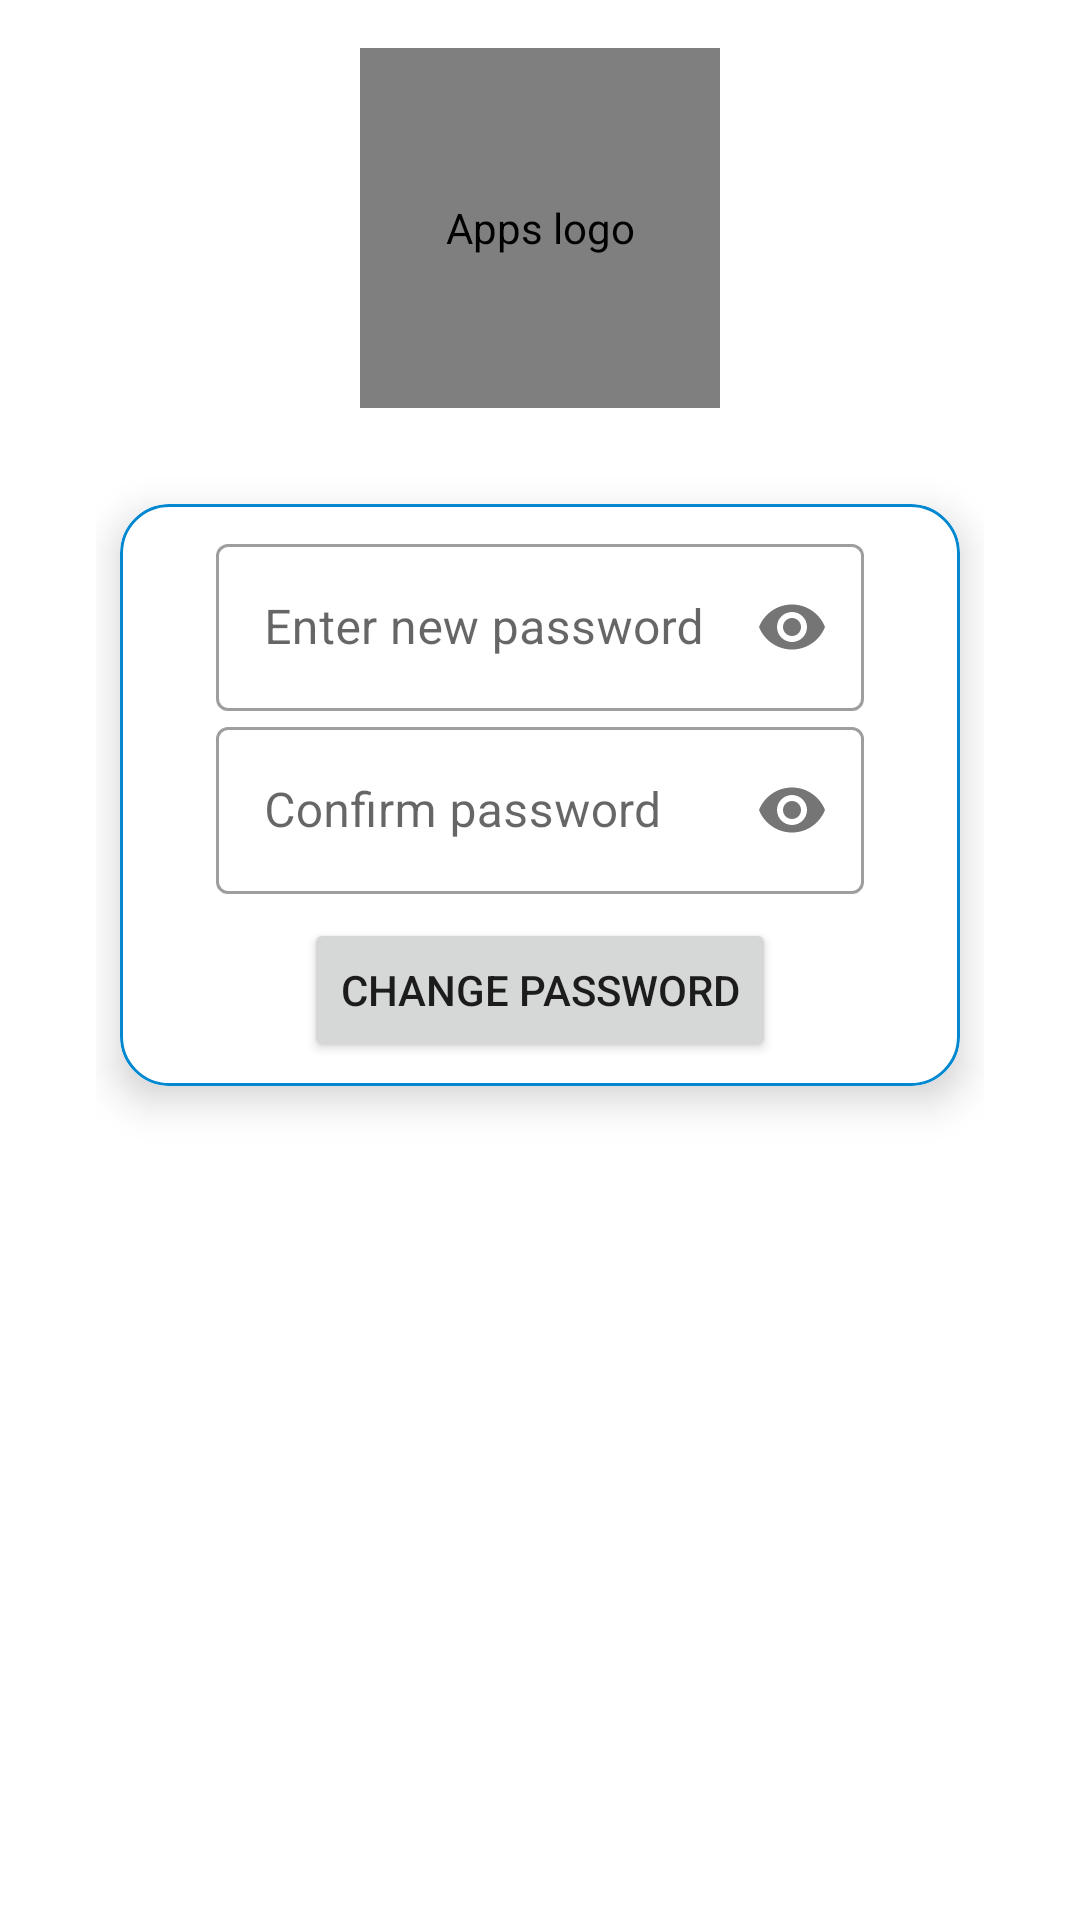

Reconstruct the res/layout file that produces this screen, plus the resources it refers to.
<!-- AndroidManifest.xml: application theme Theme.DamAppChat -->
<!-- res/layout/activity_login_change_password.xml -->
<?xml version="1.0" encoding="utf-8"?>
<androidx.constraintlayout.widget.ConstraintLayout xmlns:android="http://schemas.android.com/apk/res/android"
    xmlns:app="http://schemas.android.com/apk/res-auto"
    xmlns:tools="http://schemas.android.com/tools"
    android:layout_width="match_parent"
    android:layout_height="match_parent"
    android:paddingLeft="32dp"
    android:paddingRight="32dp"
    tools:context=".login.ChangePasswordActivity">

    

    
    <include
        layout="@layout/custom_progressbar"
        android:id="@+id/progressBar"
        android:visibility="gone"/>
    


    <com.mikhaellopez.circularimageview.CircularImageView
        android:id="@+id/ivAvatar"
        android:layout_width="120dp"
        android:layout_height="120dp"
        android:layout_marginTop="16dp"
        android:contentDescription="@string/app_s_logo"
        android:src="@drawable/ic_user"
        app:layout_constraintEnd_toEndOf="parent"
        app:layout_constraintHorizontal_bias="0.5"
        app:layout_constraintStart_toStartOf="parent"
        app:layout_constraintTop_toTopOf="parent" />

    <androidx.cardview.widget.CardView
        android:layout_width="match_parent"
        android:layout_height="wrap_content"
        android:layout_marginStart="8dp"
        android:layout_marginTop="32dp"
        android:layout_marginEnd="8dp"
        app:cardCornerRadius="16dp"
        app:cardElevation="8dp"
        app:layout_constraintEnd_toEndOf="parent"
        app:layout_constraintStart_toStartOf="parent"
        app:layout_constraintTop_toBottomOf="@+id/ivAvatar">

        <LinearLayout
            android:layout_width="match_parent"
            android:layout_height="wrap_content"
            android:background="@drawable/card_border"
            android:gravity="center"
            android:orientation="vertical"
            android:paddingStart="32dp"
            android:paddingTop="8dp"
            android:paddingEnd="32dp">

            <com.google.android.material.textfield.TextInputLayout
                style="@style/Widget.MaterialComponents.TextInputLayout.OutlinedBox"
                android:layout_width="match_parent"
                android:layout_height="wrap_content"
                app:passwordToggleEnabled="true">

                <com.google.android.material.textfield.TextInputEditText
                    android:id="@+id/etPassword"
                    android:layout_width="match_parent"
                    android:layout_height="wrap_content"
                    android:inputType="textPassword"
                    android:hint="@string/enter_new_password"
                    android:imeOptions="actionNext"
                    />

            </com.google.android.material.textfield.TextInputLayout>

            <com.google.android.material.textfield.TextInputLayout
                style="@style/Widget.MaterialComponents.TextInputLayout.OutlinedBox"
                android:layout_width="match_parent"
                android:layout_height="wrap_content"
                app:passwordToggleEnabled="true">

                <com.google.android.material.textfield.TextInputEditText
                    android:id="@+id/etConfirmPassword"
                    android:layout_width="match_parent"
                    android:layout_height="wrap_content"
                    android:inputType="textPassword"
                    android:hint="@string/confirm_password"
                    android:imeOptions="actionDone"/>

            </com.google.android.material.textfield.TextInputLayout>

            <Button
                android:id="@+id/btnChangePassword"
                android:layout_width="wrap_content"
                android:layout_height="wrap_content"
                android:layout_marginTop="8dp"
                android:layout_marginBottom="8dp"
                android:onClick="btnSaveNewPassword"
                android:text="@string/change_password" />

        </LinearLayout>
    </androidx.cardview.widget.CardView>

</androidx.constraintlayout.widget.ConstraintLayout>
<!-- res/layout/custom_progressbar.xml (included above) -->
<?xml version="1.0" encoding="utf-8"?>
<androidx.cardview.widget.CardView xmlns:android="http://schemas.android.com/apk/res/android"
    android:layout_width="match_parent"
    android:layout_height="match_parent"
    android:background="#33ffffff"
    android:elevation="16dp">


    <LinearLayout
        android:layout_width="match_parent"
        android:layout_height="match_parent"
        android:orientation="vertical"
        android:gravity="center">

        <ProgressBar
            android:id="@+id/progressBar"
            style="?android:attr/progressBarStyle"
            android:layout_width="wrap_content"
            android:layout_height="wrap_content" />

        <TextView
            android:id="@+id/tvProgressBar"
            android:layout_width="wrap_content"
            android:layout_height="wrap_content"
            android:layout_marginTop="8dp"
            android:text="@string/loading_please_wait"
            android:textColor="@color/colorSecondary" />
    </LinearLayout>
</androidx.cardview.widget.CardView>
<!-- resources referenced by this layout -->
<resources>
  <color name="colorSecondary">#0288D1</color>
  <!-- drawable card_border (drawable) -->
  <?xml version="1.0" encoding="utf-8"?>
  <shape xmlns:android="http://schemas.android.com/apk/res/android"
      android:shape="rectangle">
      <stroke android:width="1dp"
          android:color="@color/colorSecondary"/>
      <corners android:radius="16dp"/>
  
  </shape>
  <!-- drawable ic_user: vector/xml drawable (drawable, 2779 chars, omitted) -->
  <string name="app_s_logo">Apps logo</string>
  <string name="change_password">Change Password</string>
  <string name="confirm_password">Confirm password</string>
  <string name="enter_new_password">Enter new password</string>
  <string name="loading_please_wait">Loading, please wait ...</string>
  <style name="Theme.DamAppChat" parent="Theme.MaterialComponents.Light.DarkActionBar">
          
          <item name="colorPrimary">@color/colorPrimary</item>
          <item name="colorPrimaryVariant">@color/colorPrimaryVariant</item>
          <item name="colorOnPrimary">@color/black</item>
          
          <item name="colorSecondary">@color/colorSecondary</item>
          <item name="colorSecondaryVariant">@color/colorSecondaryVariant</item>
          <item name="colorOnSecondary">@color/white</item>
          
          <item name="android:statusBarColor" tools:targetApi="l">?attr/colorPrimaryVariant</item>
          
      </style>
  <color name="colorPrimary">#FBC02D</color>
  <color name="colorPrimaryVariant">#FFA000</color>
  <color name="black">#FF000000</color>
  <color name="colorSecondaryVariant">#303F9F</color>
  <color name="white">#FFFFFFFF</color>
</resources>
